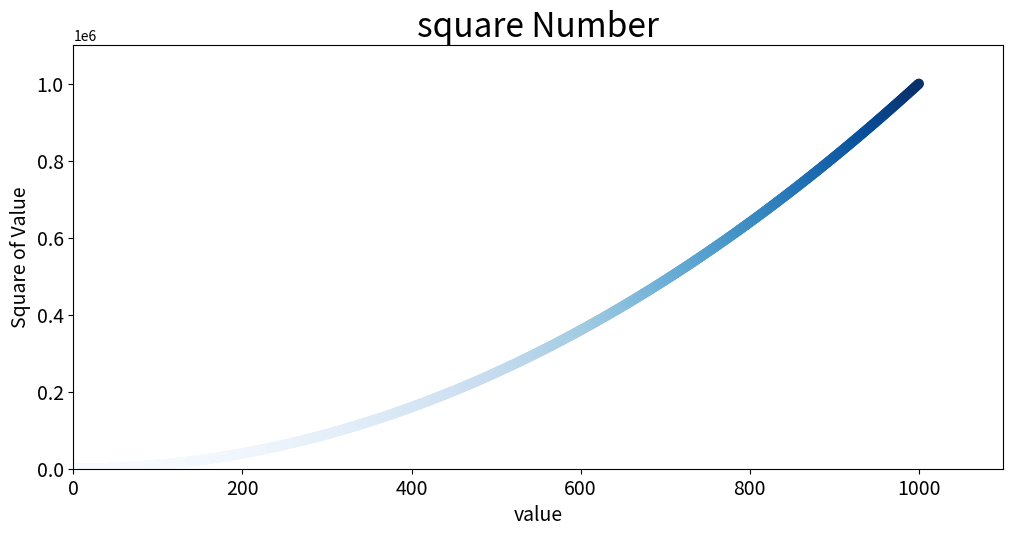

This chart was generated by the following Python code:
import matplotlib.pyplot as plt
#散点图
#设置画面大小，12相当于1200 5.5相当于550 宽1200高550
plt.figure(figsize=(12, 5.5))
#数据源
#x_values=[1,2,3,4,5]
#y_values=[1,4,9,16,25]
x_values=list(range(1,1001))
y_values=[x**2 for x in x_values]
#s为点的尺寸,c为点的颜色 也可指定rgb
#plt.scatter(x_values,y_values,c='red',s=40)
#颜色映射 c设置为y值列表，cmap使用那个颜色映射
plt.scatter(x_values,y_values,c=y_values,cmap=plt.cm.Blues,s=40)
#添加标题，横纵轴标题
plt.title("square Number",fontsize=24)
plt.xlabel("value",fontsize=14)
plt.ylabel("Square of Value",fontsize=14)
plt.tick_params(axis='both',labelsize=14)
#设置每个坐标轴的取值范围 X轴 y轴
plt.axis([0,1100,0,1100000])
#保存图片，路径 将空白区域裁减掉
plt.savefig('test.png',bbox_inches='tight')
plt.show()